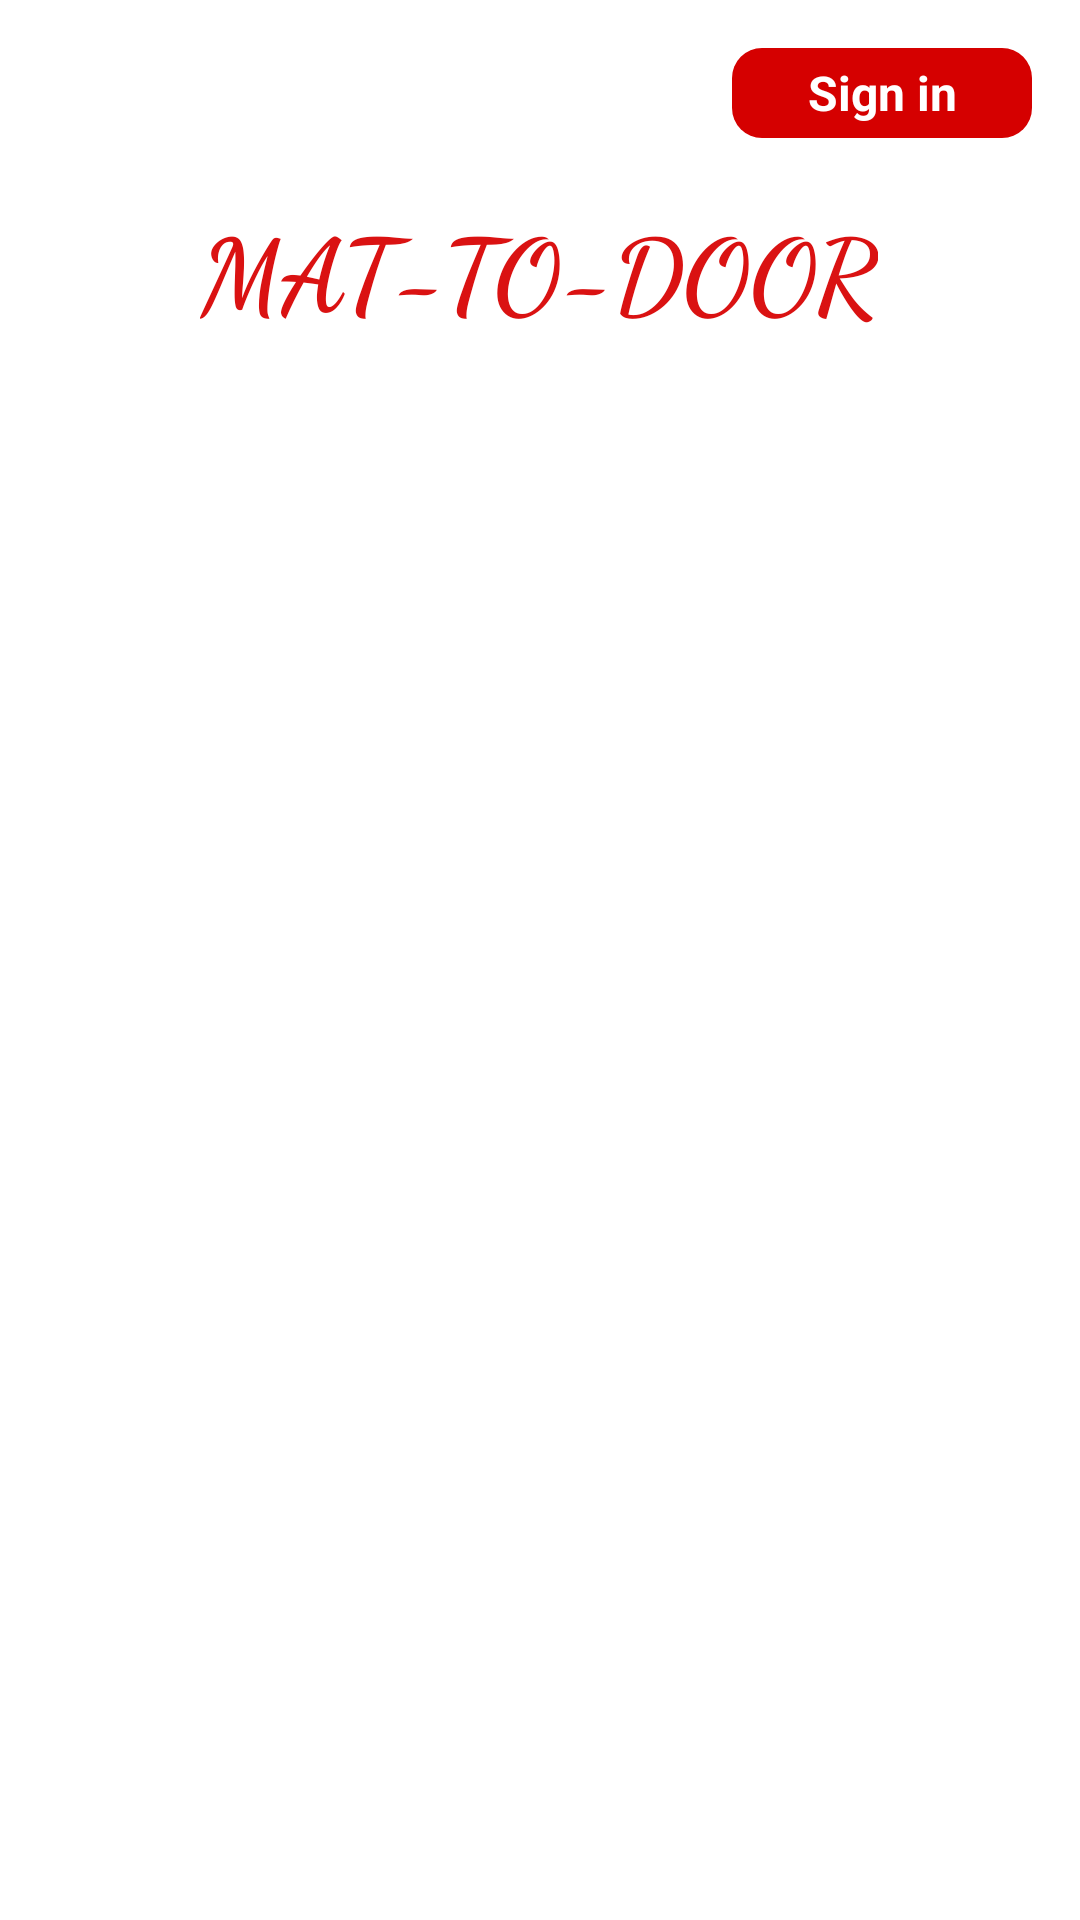

Android layout source for this screen:
<!-- AndroidManifest.xml: application theme Theme.Group7 -->
<!-- res/layout/activity_main.xml -->
<?xml version="1.0" encoding="utf-8"?>
<androidx.constraintlayout.widget.ConstraintLayout xmlns:android="http://schemas.android.com/apk/res/android"
    xmlns:app="http://schemas.android.com/apk/res-auto"
    xmlns:tools="http://schemas.android.com/tools"
    android:layout_width="match_parent"
    android:layout_height="match_parent"
    tools:context=".MainActivity"
    tools:viewBindingIgnore="true">

    <androidx.recyclerview.widget.RecyclerView
        android:id="@+id/restaurantRecyclerView"
        android:layout_width="match_parent"
        android:layout_height="0dp"
        android:layout_marginTop="10dp"
        app:layout_constraintBottom_toBottomOf="parent"
        app:layout_constraintEnd_toEndOf="parent"
        app:layout_constraintStart_toStartOf="parent"
        app:layout_constraintTop_toBottomOf="@+id/textView"
        app:layout_constraintVertical_bias="1.0"
        tools:listitem="@layout/restaurant_list_item" />

    <TextView
        android:id="@+id/textView"
        android:layout_width="wrap_content"
        android:layout_height="wrap_content"
        android:layout_marginTop="20dp"
        android:layout_marginBottom="10dp"
        android:fontFamily="cursive"
        android:text="@string/titleMaToDoor_textview"
        android:textColor="#DA1212"
        android:textSize="34sp"
        android:textStyle="bold"
        app:layout_constraintBottom_toTopOf="@+id/restaurantRecyclerView"
        app:layout_constraintEnd_toEndOf="parent"
        app:layout_constraintHorizontal_bias="0.498"
        app:layout_constraintStart_toStartOf="parent"
        app:layout_constraintTop_toBottomOf="@+id/userBtn" />

    <TextView
        android:id="@+id/userBtn"
        android:layout_width="100dp"
        android:layout_height="30dp"
        android:layout_marginTop="16dp"
        android:layout_marginEnd="16dp"
        android:background="@drawable/red_rounded_corners"
        android:gravity="center"
        android:text="@string/signIn_button"
        android:textColor="#FFFFFF"
        android:textSize="16sp"
        android:textStyle="bold"
        app:layout_constraintEnd_toEndOf="parent"
        app:layout_constraintTop_toTopOf="parent" />


</androidx.constraintlayout.widget.ConstraintLayout>
<!-- res/layout/restaurant_list_item.xml (included above) -->
<?xml version="1.0" encoding="utf-8"?>
<androidx.constraintlayout.widget.ConstraintLayout xmlns:android="http://schemas.android.com/apk/res/android"
    xmlns:tools="http://schemas.android.com/tools"
    android:layout_width="match_parent"
    android:layout_height="wrap_content"
    android:layout_margin="8dp"
    xmlns:app="http://schemas.android.com/apk/res-auto">

    <com.google.android.material.imageview.ShapeableImageView
        android:id="@+id/title_image"
        android:layout_width="126dp"
        android:layout_height="126dp"
        android:adjustViewBounds="true"
        android:scaleType="centerCrop"
        android:src="@drawable/roots"
        app:layout_constraintStart_toStartOf="parent"
        app:layout_constraintTop_toTopOf="parent" />

    <TextView
        android:id="@+id/restaurantHeading"
        android:layout_width="225dp"
        android:layout_height="31dp"
        android:layout_marginStart="16dp"
        android:layout_marginTop="16dp"
        android:layout_marginEnd="10dp"
        android:text="@string/mainRestaurantHeading_textview"
        android:textColor="@color/black"
        android:textSize="24sp"
        android:textStyle="bold"
        app:layout_constraintEnd_toEndOf="parent"
        app:layout_constraintHorizontal_bias="0.0"
        app:layout_constraintStart_toEndOf="@+id/title_image"
        app:layout_constraintTop_toTopOf="parent" />

    <TextView
        android:id="@+id/addressTV"
        android:layout_width="wrap_content"
        android:layout_height="wrap_content"
        android:layout_marginStart="16dp"
        android:layout_marginTop="12dp"
        android:text="@string/mainAddress_textview"
        android:textSize="18sp"
        android:textStyle="bold|italic"
        app:layout_constraintStart_toEndOf="@+id/title_image"
        app:layout_constraintTop_toBottomOf="@+id/restaurantHeading" />

    <View
        android:id="@+id/view"
        android:layout_width="match_parent"
        android:layout_height="1dp"
        android:layout_margin="8dp"
        android:layout_marginStart="4dp"
        android:layout_marginTop="8dp"
        android:background="#D8D6D6"
        app:layout_constraintStart_toStartOf="parent"
        app:layout_constraintTop_toBottomOf="@id/title_image" />

</androidx.constraintlayout.widget.ConstraintLayout>
<!-- resources referenced by this layout -->
<resources>
  <!-- drawable red_rounded_corners (drawable) -->
  <?xml version="1.0" encoding="utf-8"?>
  <shape xmlns:android="http://schemas.android.com/apk/res/android"
      android:shape="rectangle">
      <solid android:color="#D50000"/>
      <corners android:radius="10dp"/>
  
  </shape>
  <!-- drawable roots: png bitmap (drawable, 539164 bytes) -->
  <string name="mainAddress_textview">%1$s</string>
  <string name="mainRestaurantHeading_textview">%1$s</string>
  <string name="signIn_button">Sign in</string>
  <string name="titleMaToDoor_textview">MAT-TO-DOOR</string>
  <style name="Theme.Group7" parent="Theme.MaterialComponents.DayNight.DarkActionBar">
          
          <item name="colorPrimary">@color/purple_500</item>
          <item name="colorPrimaryVariant">@color/purple_700</item>
          <item name="colorOnPrimary">@color/white</item>
          
          <item name="colorSecondary">@color/teal_200</item>
          <item name="colorSecondaryVariant">@color/teal_700</item>
          <item name="colorOnSecondary">@color/black</item>
          
          <item name="android:statusBarColor" tools:targetApi="l">?attr/colorPrimaryVariant</item>
          
      </style>
  <!-- not gathered from this repository: default colours our renderer supplied (Android Studio template values) -->
  <color name="purple_500">#FF6200EE</color>
  <color name="purple_700">#FF3700B3</color>
  <color name="teal_200">#FF03DAC5</color>
  <color name="teal_700">#FF018786</color>
  <color name="black">#FF000000</color>
  <color name="white">#FFFFFFFF</color>
</resources>
